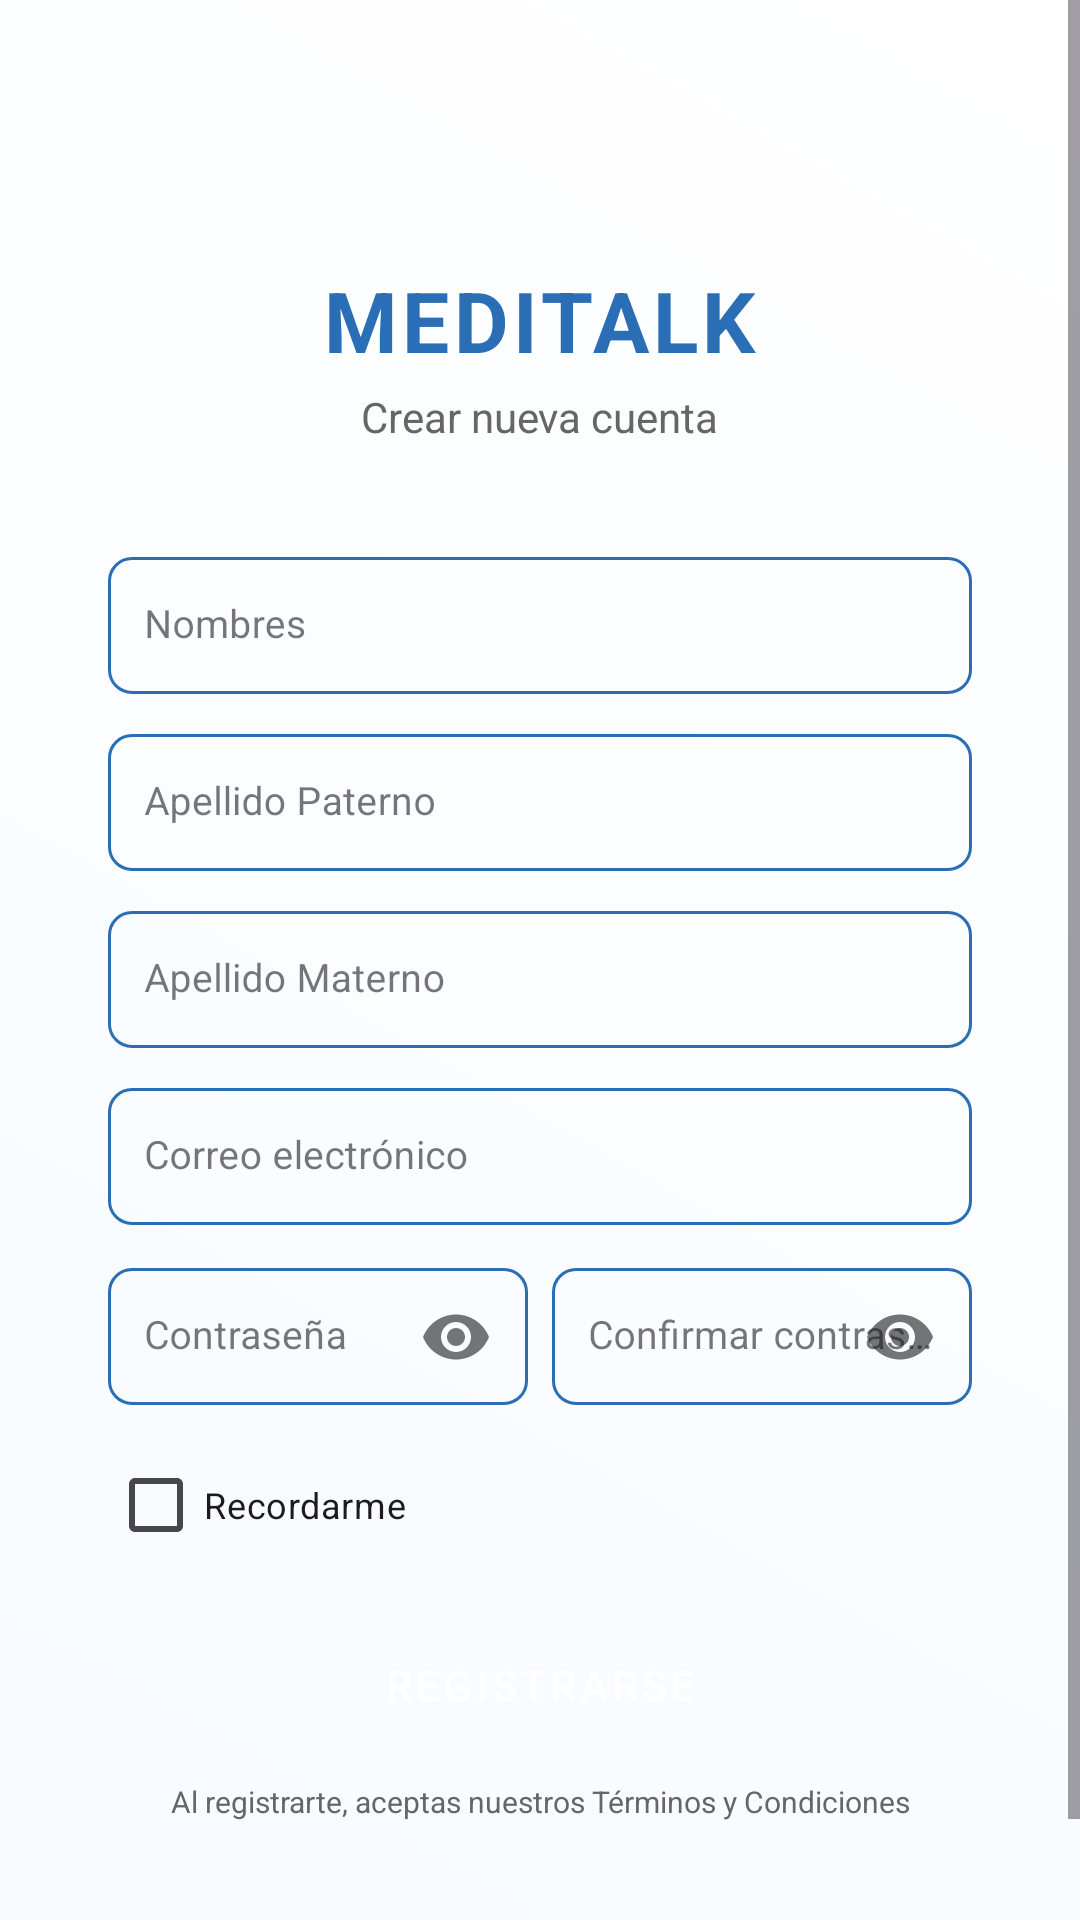

Android layout source for this screen:
<!-- AndroidManifest.xml: application theme Theme.MEDIKIT -->
<!-- res/layout/activity_registro.xml -->
<?xml version="1.0" encoding="utf-8"?>
<ScrollView xmlns:android="http://schemas.android.com/apk/res/android"
    xmlns:app="http://schemas.android.com/apk/res-auto"
    xmlns:tools="http://schemas.android.com/tools"
    android:layout_width="match_parent"
    android:layout_height="match_parent"
    android:fillViewport="true"
    android:background="@drawable/gradient_background">

    <LinearLayout
        android:layout_width="match_parent"
        android:layout_height="wrap_content"
        android:orientation="vertical"
        android:padding="20dp">

        
        <LinearLayout
            android:layout_width="match_parent"
            android:layout_height="wrap_content"
            android:orientation="vertical"
            android:gravity="center"
            android:layout_marginBottom="16dp">

            <ImageView
                android:layout_width="60dp"
                android:layout_height="60dp"
                android:layout_marginBottom="8dp"
                android:src="@drawable/logo1" />

            <TextView
                android:layout_width="wrap_content"
                android:layout_height="wrap_content"
                android:text="MEDITALK"
                android:textColor="#2A6FB5"
                android:textSize="28sp"
                android:textStyle="bold"
                android:letterSpacing="0.05"/>

            <TextView
                android:layout_width="wrap_content"
                android:layout_height="wrap_content"
                android:text="Crear nueva cuenta"
                android:textColor="#666666"
                android:textSize="14sp"
                android:layout_marginTop="4dp"/>
        </LinearLayout>

        
        <LinearLayout
            android:layout_width="match_parent"
            android:layout_height="wrap_content"
            android:orientation="vertical"
            android:padding="16dp"
            android:background="@drawable/rounded_white_bg"
            android:elevation="2dp">

            
            <com.google.android.material.textfield.TextInputLayout
                android:id="@+id/nameLayout"
                style="@style/CompactTextInputLayout"
                android:layout_width="match_parent"
                android:layout_height="wrap_content"
                android:layout_marginBottom="8dp">

                <com.google.android.material.textfield.TextInputEditText
                    android:id="@+id/editTextText2"
                    android:layout_width="match_parent"
                    android:layout_height="wrap_content"
                    android:hint="Nombres"
                    android:inputType="textCapWords"
                    android:maxLines="1"
                android:textColor="#000000"
                    style="@style/CompactEditText"/>
            </com.google.android.material.textfield.TextInputLayout>

            
            <com.google.android.material.textfield.TextInputLayout
                android:id="@+id/lastName1Layout"
                style="@style/CompactTextInputLayout"
                android:layout_width="match_parent"
                android:layout_height="wrap_content"
                android:layout_marginBottom="8dp">

                <com.google.android.material.textfield.TextInputEditText
                    android:id="@+id/editTextText3"
                    android:layout_width="match_parent"
                    android:layout_height="wrap_content"
                    android:hint="Apellido Paterno"
                    android:inputType="textCapWords"
                    android:maxLines="1"
                android:textColor="#000000"
                    style="@style/CompactEditText"/>
            </com.google.android.material.textfield.TextInputLayout>

            
            <com.google.android.material.textfield.TextInputLayout
                android:id="@+id/lastName2Layout"
                style="@style/CompactTextInputLayout"
                android:layout_width="match_parent"
                android:layout_height="wrap_content"
                android:layout_marginBottom="8dp">

                <com.google.android.material.textfield.TextInputEditText
                    android:id="@+id/editTextText4"
                    android:layout_width="match_parent"
                    android:layout_height="wrap_content"
                    android:hint="Apellido Materno"
                    android:inputType="textCapWords"
                    android:maxLines="1"
                android:textColor="#000000"
                    style="@style/CompactEditText"/>
            </com.google.android.material.textfield.TextInputLayout>

            
            <com.google.android.material.textfield.TextInputLayout
                android:id="@+id/emailLayout"
                style="@style/CompactTextInputLayout"
                android:layout_width="match_parent"
                android:layout_height="wrap_content"
                android:layout_marginBottom="8dp">

                <com.google.android.material.textfield.TextInputEditText
                    android:id="@+id/editTextTextEmailAddress"
                    android:layout_width="match_parent"
                    android:layout_height="wrap_content"
                    android:hint="Correo electrónico"
                    android:inputType="textEmailAddress"
                    android:maxLines="1"
                android:textColor="#000000"
                    style="@style/CompactEditText"/>
            </com.google.android.material.textfield.TextInputLayout>

            
            <LinearLayout
                android:layout_width="match_parent"
                android:layout_height="wrap_content"
                android:orientation="horizontal"
                android:layout_marginBottom="8dp">

                
                <com.google.android.material.textfield.TextInputLayout
                    android:id="@+id/passwordLayout"
                    style="@style/CompactTextInputLayout"
                    android:layout_width="0dp"
                    android:layout_height="wrap_content"
                    android:layout_weight="1"
                    android:layout_marginEnd="4dp"
                    app:passwordToggleEnabled="true">

                    <com.google.android.material.textfield.TextInputEditText
                        android:id="@+id/editTextTextPassword"
                        android:layout_width="match_parent"
                        android:layout_height="wrap_content"
                        android:hint="Contraseña"
                        android:inputType="textPassword"
                        android:maxLines="1"
                            android:textColor="#000000"
                        style="@style/CompactEditText"/>
                </com.google.android.material.textfield.TextInputLayout>

                
                <com.google.android.material.textfield.TextInputLayout
                    android:id="@+id/confirmPasswordLayout"
                    style="@style/CompactTextInputLayout"
                    android:layout_width="0dp"
                    android:layout_height="wrap_content"
                    android:layout_weight="1"
                    android:layout_marginStart="4dp"
                    app:passwordToggleEnabled="true">

                    <com.google.android.material.textfield.TextInputEditText
                        android:id="@+id/editTextTextPassword2"
                        android:layout_width="match_parent"
                        android:layout_height="wrap_content"
                        android:hint="Confirmar contraseña"
                        android:inputType="textPassword"
                        android:maxLines="1"
                            android:textColor="#000000"
                        style="@style/CompactEditText"/>
                </com.google.android.material.textfield.TextInputLayout>
            </LinearLayout>

            <CheckBox
                android:id="@+id/checkBox"
                android:layout_width="match_parent"
                android:layout_height="wrap_content"
                android:text="Recordarme"
                android:textSize="12sp"
                android:layout_marginBottom="16dp"/>
                    android:textColor="#000000"

            <Button
                android:id="@+id/btnRegistrarse"
                android:layout_width="match_parent"
                android:layout_height="40dp"
                android:text="Registrarse"
                android:enabled="false"
                style="@style/Widget.MaterialComponents.Button.UnelevatedButton"
                android:backgroundTint="#2A6FB5"
                android:textColor="#FFFFFF"
                android:textSize="14sp"/>

            <ProgressBar
                android:id="@+id/progressBar"
                android:layout_width="wrap_content"
                android:layout_height="wrap_content"
                android:layout_gravity="center"
                android:layout_marginTop="16dp"
                android:visibility="gone" />

            <TextView
                android:layout_width="match_parent"
                android:layout_height="wrap_content"
                android:text="Al registrarte, aceptas nuestros Términos y Condiciones"
                android:textSize="10sp"
                android:textColor="#666666"
                android:gravity="center"
                android:layout_marginTop="12dp"/>
        </LinearLayout>

        
        <LinearLayout
            android:layout_width="match_parent"
            android:layout_height="wrap_content"
            android:orientation="horizontal"
            android:gravity="center"
            android:layout_marginTop="16dp">

            <TextView
                android:layout_width="wrap_content"
                android:layout_height="wrap_content"
                android:text="¿Ya tienes una cuenta?"
                android:textSize="12sp"
                android:textColor="#666666"/>

            <TextView
                android:id="@+id/textViewLoginLink"
                android:layout_width="wrap_content"
                android:layout_height="wrap_content"
                android:text="Iniciar Sesión"
                android:textSize="12sp"
                android:textColor="#2A6FB5"
                android:textStyle="bold"
                android:layout_marginStart="4dp"/>
        </LinearLayout>
    </LinearLayout>
</ScrollView>
<!-- resources referenced by this layout -->
<resources>
  <!-- drawable gradient_background (drawable) -->
  <?xml version="1.0" encoding="utf-8"?>
  <shape xmlns:android="http://schemas.android.com/apk/res/android">
      <gradient
          android:startColor="#F7FBFF"
          android:endColor="#FFFFFF"
          android:angle="45"/>
  </shape>
  <style name="CompactEditText" parent="">
          <item name="android:textSize">13sp</item>
          <item name="android:paddingTop">14dp</item>
          <item name="android:paddingBottom">14dp</item>
          <item name="android:paddingStart">12dp</item>
          <item name="android:paddingEnd">12dp</item>
      </style>
  <style name="CompactTextInputLayout" parent="Widget.MaterialComponents.TextInputLayout.OutlinedBox">
          <item name="boxStrokeColor">@color/selector_text_input_stroke</item>
          <item name="boxStrokeWidth">1dp</item>
          <item name="boxStrokeWidthFocused">1.5dp</item>
          <item name="boxCornerRadiusBottomStart">8dp</item>
          <item name="boxCornerRadiusBottomEnd">8dp</item>
          <item name="boxCornerRadiusTopStart">8dp</item>
          <item name="boxCornerRadiusTopEnd">8dp</item>
          <item name="hintTextAppearance">@style/CompactHintText</item>
          <item name="errorTextAppearance">@style/CompactErrorText</item>
      </style>
  <style name="Theme.MEDIKIT" parent="Base.Theme.MEDIKIT" />
  <style name="CompactHintText" parent="TextAppearance.AppCompat.Small">
          <item name="android:textSize">12sp</item>
      </style>
  <style name="CompactErrorText" parent="TextAppearance.AppCompat.Small">
          <item name="android:textSize">10sp</item>
      </style>
  <style name="Base.Theme.MEDIKIT" parent="Theme.Material3.DayNight.NoActionBar">
          <item name="colorPrimary">#10A37F</item> 
          <item name="colorOnPrimary">#FFFFFF</item> 
          <item name="colorSecondary">#E5E5EA</item> 
  
  
      </style>
</resources>
